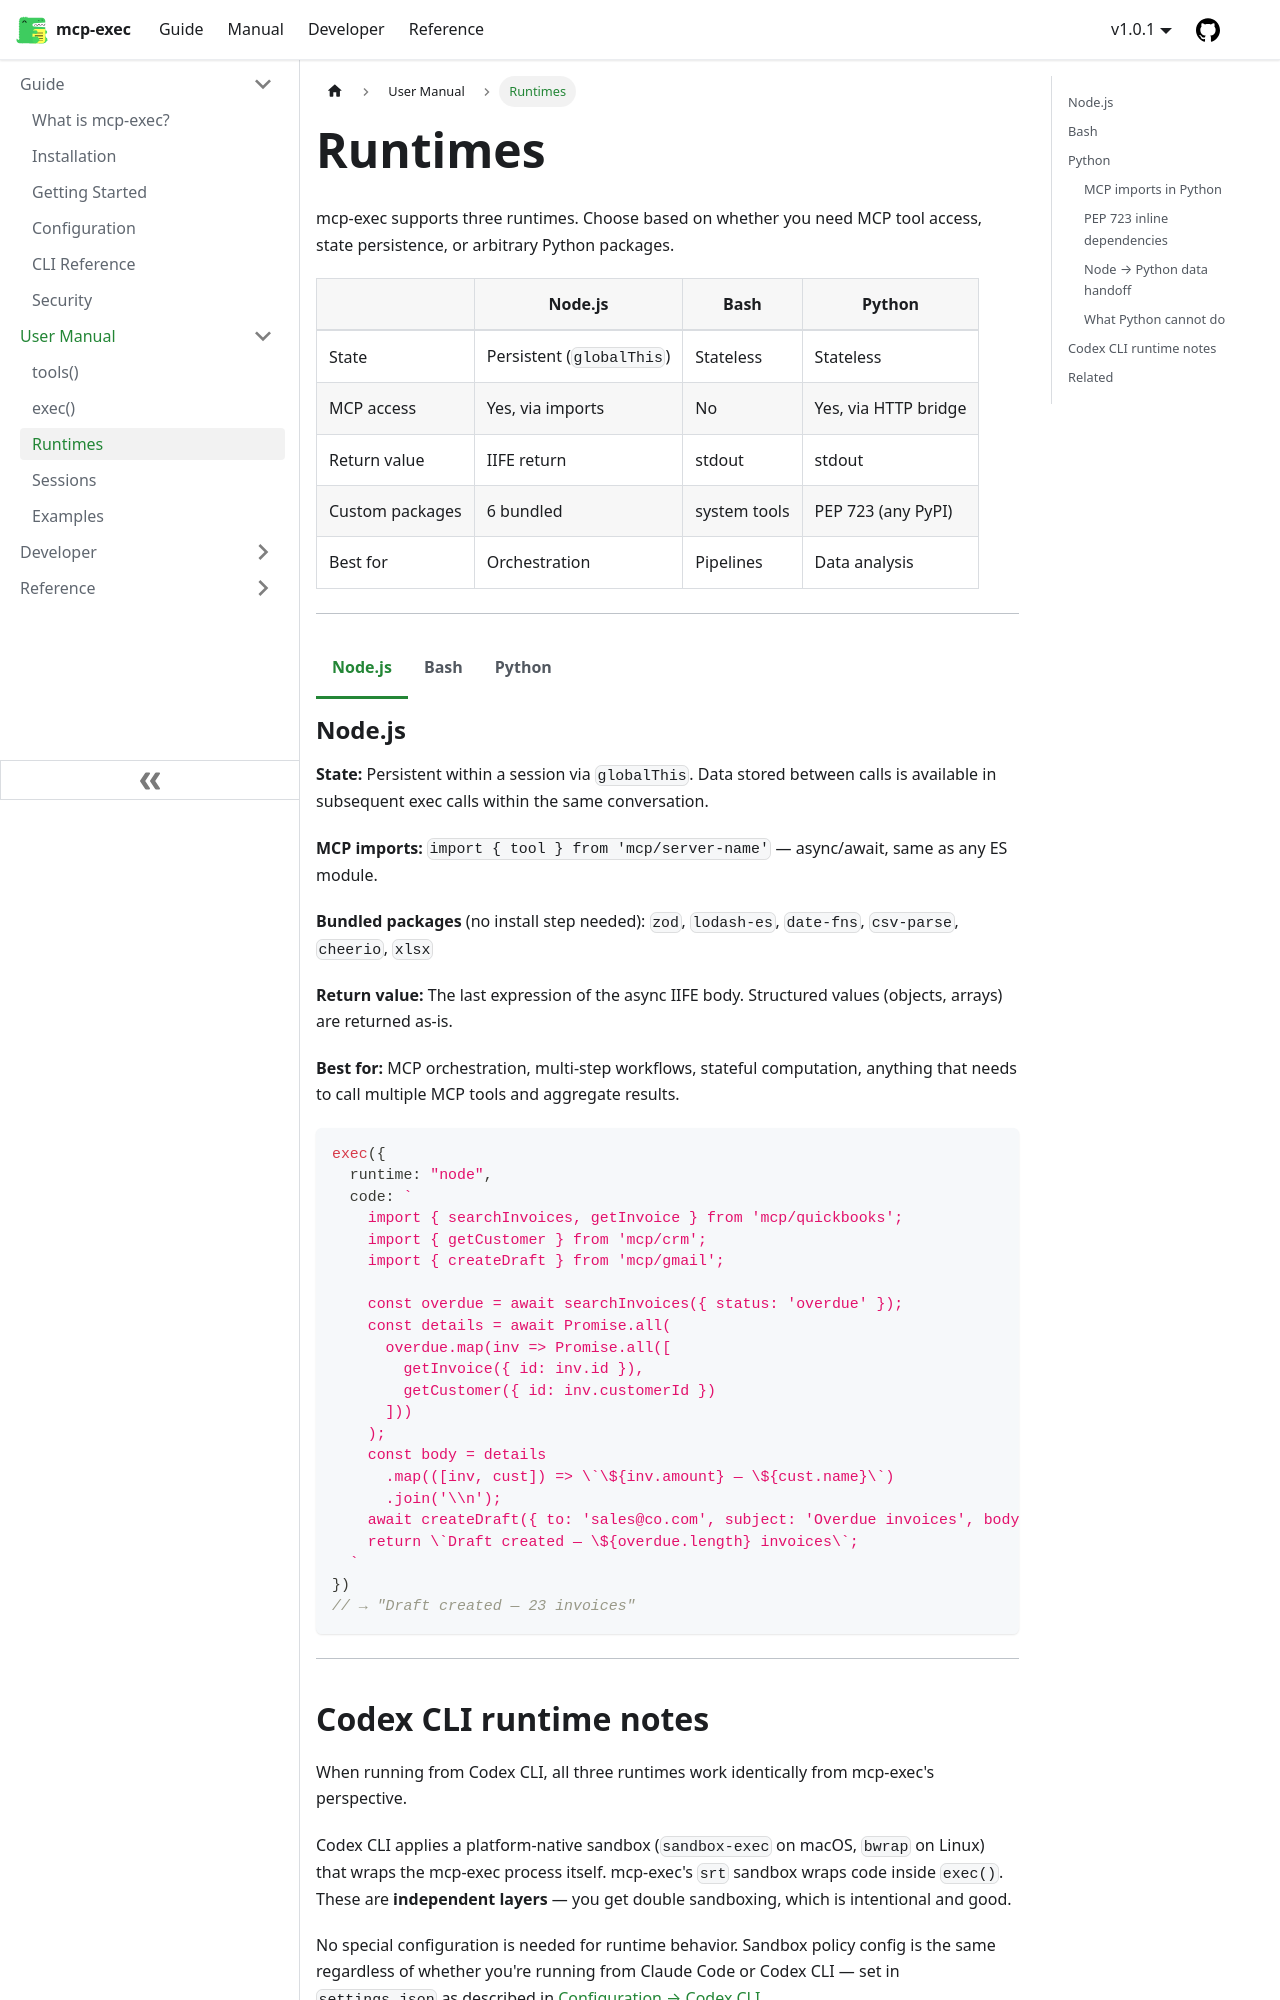

repository: joeblackwaslike/mcp-exec · page: docs/manual/runtimes/index.html · generator: docusaurus

---
description: Node.js, Bash, and Python runtimes — state models, packages, and use cases
---

# Runtimes

mcp-exec supports three runtimes. Choose based on whether you need MCP tool access, state persistence, or arbitrary Python packages.

| | Node.js | Bash | Python |
| --- | --- | --- | --- |
| State | Persistent (`globalThis`) | Stateless | Stateless |
| MCP access | Yes, via imports | No | Yes, via HTTP bridge |
| Return value | IIFE return | stdout | stdout |
| Custom packages | 6 bundled | system tools | PEP 723 (any PyPI) |
| Best for | Orchestration | Pipelines | Data analysis |

---

## Node.js

**State:** Persistent within a session via `globalThis`. Data stored between calls is available in subsequent exec calls within the same conversation.

**MCP imports:** `import { tool } from 'mcp/server-name'`

**Bundled packages** (no install step needed): `zod`, `lodash-es`, `date-fns`, `csv-parse`, `cheerio`, `xlsx`

**Return value:** The last expression of the async IIFE body. Structured values (objects, arrays) are returned as-is.

**Best for:** MCP orchestration, multi-step workflows, stateful computation, anything that needs to call multiple MCP tools and aggregate results.

```typescript
exec({
  runtime: "node",
  code: `
    import { searchInvoices, getInvoice } from 'mcp/quickbooks';
    import { getCustomer } from 'mcp/crm';
    import { createDraft } from 'mcp/gmail';

    const overdue = await searchInvoices({ status: 'overdue' });
    const details = await Promise.all(
      overdue.map(inv => Promise.all([
        getInvoice({ id: inv.id }),
        getCustomer({ id: inv.customerId })
      ]))
    );
    const body = details
      .map(([inv, cust]) => \`\${inv.amount} — \${cust.name}\`)
      .join('\n');
    await createDraft({ to: 'sales@co.com', subject: 'Overdue invoices', body });
    return \`Draft created — \${overdue.length} invoices\`;
  `
})
// → "Draft created — 23 invoices"
```

---

## Bash

**State:** Stateless. Every exec call spawns a fresh process — no environment carries over between calls.

**Return value:** stdout. Use `echo` or command output directly; the last thing written to stdout is what comes back.

**MCP access:** Not available. Bash cannot import MCP modules. Use Node to call MCP tools, then pass the data to Bash for processing via interpolation or temp files.

**Best for:** Unix pipelines, `jq`, `awk`, `grep`, `curl`, post-processing structured data that was fetched in a prior Node exec call.

```typescript
// Fetch data in Node, process in Bash
const { result: data } = await exec({
  runtime: "node",
  code: `
    import { getRevenueData } from 'mcp/crm';
    return await getRevenueData({ period: 'Q4' });
  `
});

exec({
  runtime: "bash",
  code: `echo '${JSON.stringify(data)}' | jq '[.[] | select(.amount > 1000)] | length'`
})
```

---

## Python

**State:** Stateless. `uv run --isolated` creates a fresh environment for every call — no installed packages persist between exec calls.

**Return value:** stdout. Use `print()` to emit your result; the full stdout is captured as `result`.

**MCP access:** Available via HTTP bridge. Import tools with `from mcp.<server_name> import <tool_name>` — the sandbox auto-generates a local `mcp/` package and injects it into `PYTHONPATH`.

**Dependencies:** Declare inline using [PEP 723](https://peps.python.org/pep-0723/) script headers. `uv` resolves and installs them at run time — no separate install step, no lockfile needed.

**Best for:** Data analysis with pandas/numpy, statistical computation, tasks that need arbitrary PyPI packages unavailable in Node.

```python
exec({
  "runtime": "python",
  "code": """
# /// script
# requires-python = ">=3.12"
# dependencies = ["pandas>=2.0", "numpy"]
# ///
import json, sys, pandas as pd

data = json.loads(sys.argv[1]) if len(sys.argv) > 1 else []
df = pd.DataFrame(data)
summary = df.groupby('stage')['amount'].sum().sort_values(ascending=False)
print(summary.head(5).to_json())
"""
})
# → {"Closed Won": 12400000, "Negotiation": 4200000, ...}
```

### MCP imports in Python

Python can import MCP tools the same way Node.js does, using the `mcp.<server>` import syntax:

```python
exec({
  "runtime": "python",
  "code": """
from mcp.github import list_pull_requests
from mcp.linear import search_issues

prs = list_pull_requests(state="open", repo="my-org/my-repo")
issues = search_issues(query="bug label:p0")

print(f"{len(prs)} open PRs, {len(issues)} P0 bugs")
"""
})
```

**How it works:** mcp-exec starts a local HTTP bridge alongside the Python process. At import time, the auto-generated `mcp/` package dispatches each function call to the bridge, which forwards it to the real MCP client and returns the result. The Python script never makes direct network calls — all MCP routing goes through the bridge.

**Limitations:** Python MCP calls are synchronous (no `await`). Concurrent fan-out requires `ThreadPoolExecutor` or similar. There is no session state — each exec call starts fresh.
